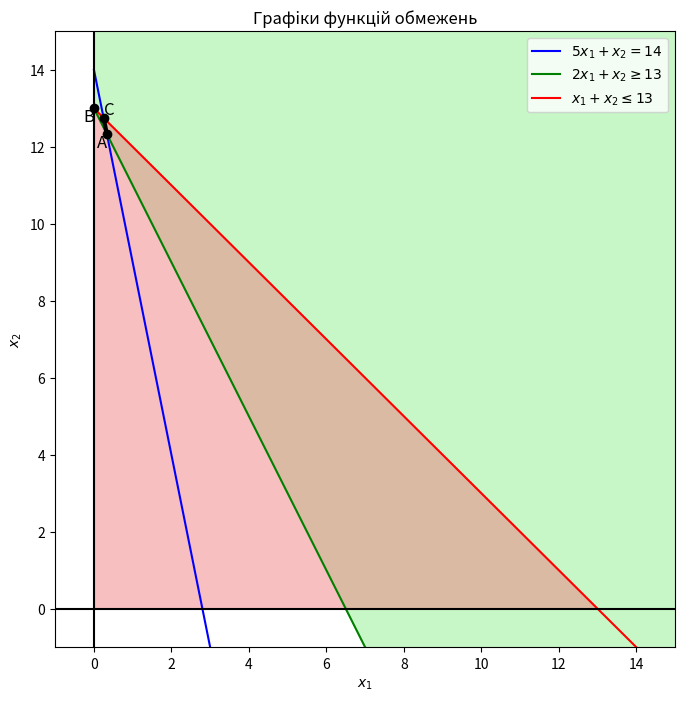

Python code for this plot:
import numpy as np
import matplotlib.pyplot as plt
from scipy.optimize import fsolve

# Определение функций для уравнений и неравенств
def line1(x1):
    return 14 - 5 * x1

def line2(x1):
    return 13 - 2 * x1

def line3(x1):
    return 13 - x1

# Находим точки пересечения с помощью fsolve
def intersection(func1, func2):
    return fsolve(lambda x: func1(x) - func2(x), 0)[0]

# Точки пересечения линий
x1_A = intersection(line1, line2)
A = (x1_A, line1(x1_A))

x1_B = intersection(line2, line3)
B = (x1_B, line2(x1_B))

x1_C = intersection(line1, line3)
C = (x1_C, line1(x1_C))

# Создаем фигуру и оси
fig, ax = plt.subplots(figsize=(8, 8))

# Определяем диапазон для x1, приближая график к точкам пересечения
x1_vals = np.linspace(0, 17, 400)

# Строим графики функций, ограничивая область значений y
y1_vals = line1(x1_vals)
y2_vals = line2(x1_vals)
y3_vals = line3(x1_vals)

# Строим графики функций
ax.plot(x1_vals, y1_vals, label=r'$5x_1 + x_2 = 14$', color='b')
ax.plot(x1_vals, y2_vals, label=r'$2x_1 + x_2 \geq 13$', color='g')
ax.plot(x1_vals, y3_vals, label=r'$x_1 + x_2 \leq 13$', color='r')

# Заполняем области для неравенств
x1_fill = np.linspace(0, 16, 200)
ax.fill_between(x1_fill, line2(x1_fill), 16, where=(line2(x1_fill) < 16), color='lightgreen', alpha=0.5)
ax.fill_between(x1_fill, line3(x1_fill), 0, where=(line3(x1_fill) >= 0), color='lightcoral', alpha=0.5)

# Обозначаем точки пересечения буквами
ax.plot(*A, 'ko')
ax.text(A[0], A[1], 'A', fontsize=12, ha='right', va='top')

ax.plot(*B, 'ko')
ax.text(B[0], B[1], 'B', fontsize=12, ha='right', va='top')

ax.plot(*C, 'ko')
ax.text(C[0], C[1], 'C', fontsize=12, ha='left', va='bottom')

# Выделяем отрезок AC жирным черным цветом
ax.plot([A[0], C[0]], [A[1], C[1]], 'k-', linewidth=3)

# Настройка ограничений на оси и отображение
ax.set_xlim(-1, 15)
ax.set_ylim(-1, 15)

# Убираем сетку и выделяем оси координат
ax.axhline(0, color='black', lw=1.5)
ax.axvline(0, color='black', lw=1.5)

# Отображаем легенду
ax.legend()

# Отображаем график
plt.xlabel('$x_1$')
plt.ylabel('$x_2$')
plt.title('Графiки функцiй обмежень')
plt.show()